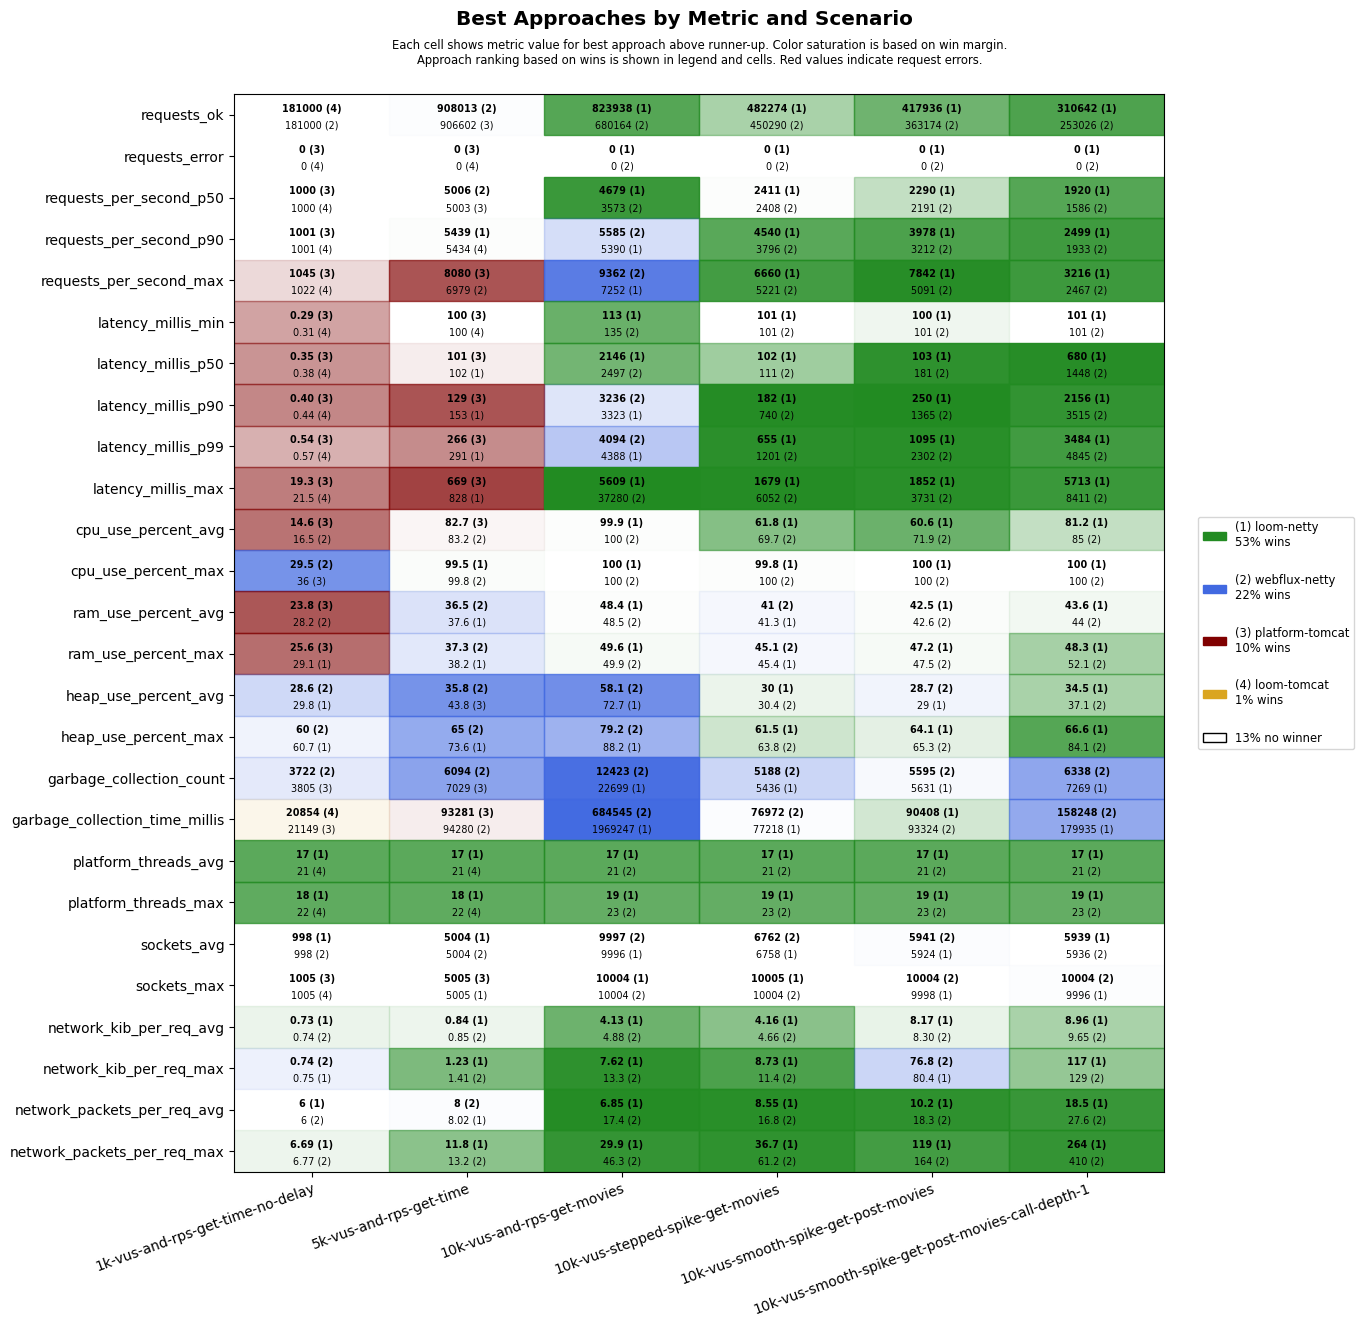

Data behind this chart, as committed beside it:
scenario, approach, requests_ok, requests_error, requests_per_second_p50, requests_per_second_p90, requests_per_second_max, latency_millis_min, latency_millis_p50, latency_millis_p90, latency_millis_p99, latency_millis_max, cpu_use_percent_avg, cpu_use_percent_max, ram_use_percent_avg, ram_use_percent_max, heap_use_percent_avg, heap_use_percent_max, garbage_collection_count, garbage_collection_time_millis, platform_threads_avg, platform_threads_max, sockets_avg, sockets_max
1k-vus-and-rps-get-time-no-delay, platform-tomcat, 180999, 0, 1000, 1001, 1045, 0.29, 0.35, 0.40, 0.54, 19.3, 14.6, 36.0, 23.8, 25.6, 32.8, 63.6, 3805, 21149, 339, 340, 992, 1005
1k-vus-and-rps-get-time-no-delay, loom-tomcat, 181000, 0, 1000, 1001, 1022, 0.31, 0.38, 0.44, 0.57, 21.5, 21.3, 40.2, 28.7, 29.4, 33.3, 63.1, 4264, 20854, 21, 22, 992, 1005
1k-vus-and-rps-get-time-no-delay, loom-netty, 180999, 0, 1000, 1001, 1019, 0.39, 0.45, 0.60, 2.37, 23.7, 20.5, 36.5, 28.3, 29.1, 29.8, 60.7, 4189, 31285, 17, 18, 998, 1004
1k-vus-and-rps-get-time-no-delay, webflux-netty, 181000, 0, 1000, 1001, 1021, 0.36, 0.42, 0.50, 0.71, 21.6, 16.5, 29.5, 28.2, 29.4, 28.6, 60.0, 3722, 24862, 21, 22, 998, 1004
5k-vus-and-rps-get-time, platform-tomcat, 906602, 0, 5003, 5224, 8080, 100, 101, 129, 266, 669, 82.7, 100, 39.4, 40.3, 43.8, 77.1, 7029, 93281, 1323, 1360, 4979, 5005
5k-vus-and-rps-get-time, loom-tomcat, 904985, 0, 5003, 5434, 5850, 100, 111, 205, 490, 1247, 92.5, 100, 40.4, 41.4, 47.2, 76.6, 15427, 249089, 21, 22, 4980, 5004
5k-vus-and-rps-get-time, loom-netty, 906399, 0, 5001, 5439, 6862, 100, 102, 153, 291, 828, 86.8, 99.5, 37.6, 38.2, 43.9, 73.6, 8868, 170499, 17, 18, 5004, 5005
5k-vus-and-rps-get-time, webflux-netty, 908013, 0, 5006, 5338, 6979, 100, 103, 166, 436, 930, 83.2, 99.8, 36.5, 37.3, 35.8, 65.0, 6094, 94280, 21, 22, 5004, 5005
10k-vus-and-rps-get-movies, platform-tomcat, 1131616, 9039, 5806, 8883, 12800, 101, 772, 1320, 1889, 59841, 99.7, 100, 55.0, 64.7, 53.9, 77.0, 15623, 480278, 2287, 2847, 9936, 10052
10k-vus-and-rps-get-movies, loom-tomcat, 686190, 10747, 3795, 4746, 7267, 203, 2152, 2546, 2958, 59709, 98.5, 100, 48.4, 49.4, 74.6, 97.7, 46506, 2940691, 28, 31, 10007, 10032
10k-vus-and-rps-get-movies, loom-netty, 823938, 0, 4679, 5390, 7252, 113, 2146, 3323, 4388, 5609, 99.9, 100, 48.4, 49.6, 72.7, 88.2, 22699, 1969247, 17, 19, 9996, 10004
10k-vus-and-rps-get-movies, webflux-netty, 680164, 0, 3573, 5585, 9362, 135, 2497, 3236, 4094, 37280, 100.0, 100, 48.5, 49.9, 58.1, 79.2, 12423, 684545, 21, 23, 9997, 10004
10k-vus-stepped-spike-get-movies, platform-tomcat, 460081, 2656, 2511, 3896, 5419, 100, 101, 103, 292, 59992, 55.5, 100, 41.3, 46.5, 32.7, 71.5, 4579, 39065, 524, 811, 6593, 10004
10k-vus-stepped-spike-get-movies, loom-tomcat, 461346, 2644, 2447, 3890, 5216, 100, 101, 121, 345, 60001, 58.5, 100, 42.0, 47.1, 37.6, 78.4, 5483, 50934, 21, 23, 6551, 10004
10k-vus-stepped-spike-get-movies, loom-netty, 482274, 0, 2411, 4540, 6660, 101, 102, 182, 655, 1679, 61.8, 99.8, 41.3, 45.4, 30.0, 61.5, 5436, 77218, 17, 19, 6758, 10005
10k-vus-stepped-spike-get-movies, webflux-netty, 450290, 0, 2408, 3796, 5221, 101, 111, 740, 1201, 6052, 69.7, 100, 41.0, 45.1, 30.4, 63.8, 5188, 76972, 21, 23, 6762, 10004
10k-vus-smooth-spike-get-post-movies, platform-tomcat, 412701, 1804, 2389, 3880, 4735, 100, 101, 128, 369, 60018, 58.1, 100, 42.7, 48.4, 31.3, 68.5, 4698, 42749, 446, 857, 5768, 10001
10k-vus-smooth-spike-get-post-movies, loom-tomcat, 410258, 1801, 2411, 3798, 4283, 100, 103, 217, 483, 60013, 61.1, 100, 43.5, 50.8, 37.8, 76.8, 5936, 66252, 21, 23, 5766, 9998
10k-vus-smooth-spike-get-post-movies, loom-netty, 417936, 0, 2290, 3978, 7842, 100, 103, 250, 1095, 1852, 60.6, 100, 42.5, 47.2, 29.0, 64.1, 5631, 90408, 17, 19, 5924, 9998
10k-vus-smooth-spike-get-post-movies, webflux-netty, 363174, 0, 2191, 3212, 5091, 101, 181, 1365, 2302, 3731, 71.9, 100, 42.6, 47.5, 28.7, 65.3, 5595, 93324, 21, 23, 5941, 10004
10k-vus-smooth-spike-get-post-movies-cal…, platform-tomcat, 285866, 6216, 1760, 2434, 3509, 14.6, 321, 950, 20441, 60562, 79.2, 100, 46.6, 55.0, 48.3, 86.7, 6702, 159651, 1856, 3774, 5718, 9893
10k-vus-smooth-spike-get-post-movies-cal…, loom-tomcat, 259682, 6599, 1577, 2072, 2689, 101, 685, 1569, 3838, 55921, 81.4, 100, 45.4, 51.0, 52.2, 83.7, 12179, 353185, 21, 23, 5692, 9891
10k-vus-smooth-spike-get-post-movies-cal…, loom-netty, 310642, 0, 1920, 2499, 3216, 101, 680, 2156, 3484, 5713, 81.2, 100, 43.6, 48.3, 34.5, 66.6, 7269, 179935, 17, 19, 5939, 9996
10k-vus-smooth-spike-get-post-movies-cal…, webflux-netty, 253026, 0, 1586, 1933, 2467, 101, 1448, 3515, 4845, 8411, 85.0, 100, 44.0, 52.1, 37.1, 84.1, 6338, 158248, 21, 23, 5936, 10004
